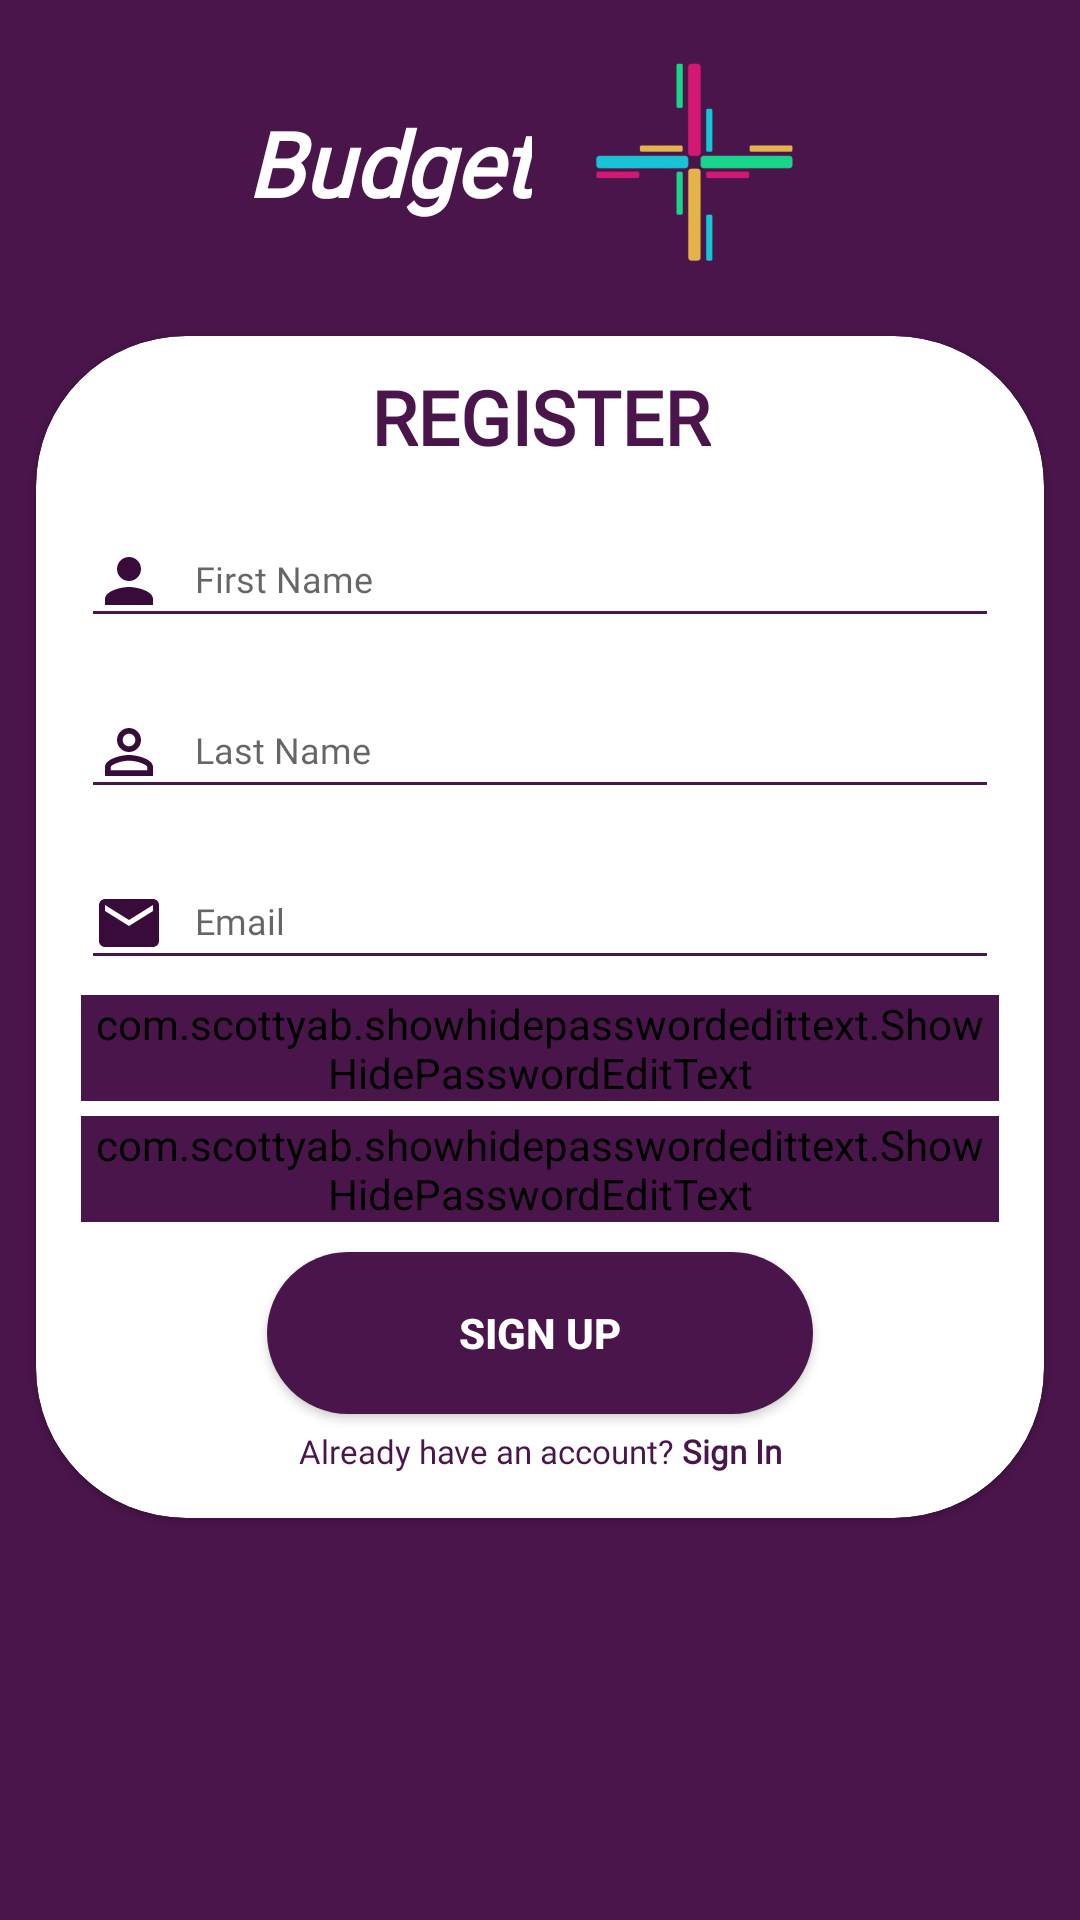

Reconstruct the res/layout file that produces this screen, plus the resources it refers to.
<!-- AndroidManifest.xml: application theme AppTheme -->
<!-- res/layout/fragment_sign_up.xml -->
<?xml version="1.0" encoding="utf-8"?>
<FrameLayout xmlns:android="http://schemas.android.com/apk/res/android"
    xmlns:app="http://schemas.android.com/apk/res-auto"
    xmlns:tools="http://schemas.android.com/tools"
    android:layout_width="match_parent"
    android:layout_height="match_parent"
    android:background="@color/backgroundColor"
    android:focusableInTouchMode="true"
    tools:context=".signup.SignUpFragment">


    <androidx.constraintlayout.widget.ConstraintLayout
        android:layout_width="match_parent"
        android:layout_height="match_parent"
        app:layout_constraintBottom_toBottomOf="parent"
        app:layout_constraintEnd_toEndOf="parent"
        app:layout_constraintStart_toStartOf="parent"
        app:layout_constraintTop_toTopOf="parent">


        <androidx.constraintlayout.widget.ConstraintLayout
            android:id="@+id/CLSignUpTitle"
            android:layout_width="wrap_content"
            android:layout_height="wrap_content"
            app:layout_constraintEnd_toEndOf="parent"
            app:layout_constraintHorizontal_bias="0.41"
            app:layout_constraintStart_toStartOf="parent"
            app:layout_constraintTop_toTopOf="parent">

            <ImageView
                android:id="@+id/IWSignUpPlusLogo"
                android:layout_width="wrap_content"
                android:layout_height="wrap_content"
                android:src="@mipmap/pluslogo_foreground"
                app:layout_constraintBottom_toBottomOf="parent"
                app:layout_constraintEnd_toEndOf="parent"
                app:layout_constraintHorizontal_bias="0.0"
                app:layout_constraintStart_toEndOf="@id/TWSignUplogoTitle"
                app:layout_constraintTop_toTopOf="parent"
                android:contentDescription="">

            </ImageView>

            <TextView
                android:id="@+id/TWSignUplogoTitle"
                android:layout_width="wrap_content"
                android:layout_height="wrap_content"
                android:fontFamily="@font/opensansextrabolditalic"
                android:gravity="center"
                android:text="@string/budget"
                android:textColor="@color/whiteTextColor"
                android:textSize="30sp"
                android:textStyle="italic|bold"
                app:layout_constraintBottom_toBottomOf="parent"
                app:layout_constraintEnd_toEndOf="parent"
                app:layout_constraintHorizontal_bias="0.219"
                app:layout_constraintStart_toStartOf="parent"
                app:layout_constraintTop_toTopOf="parent" />
        </androidx.constraintlayout.widget.ConstraintLayout>

        <androidx.cardview.widget.CardView
            android:layout_width="match_parent"
            android:layout_height="wrap_content"
            android:layout_marginStart="12dp"
            android:layout_marginTop="4dp"
            android:layout_marginEnd="12dp"
            android:layout_marginBottom="4dp"
            app:cardCornerRadius="50dp"
            app:cardElevation="1dp"
            app:cardMaxElevation="2dp"
            app:layout_constraintEnd_toEndOf="parent"
            app:layout_constraintStart_toStartOf="parent"
            app:layout_constraintTop_toBottomOf="@+id/CLSignUpTitle"

            >

            <androidx.constraintlayout.widget.ConstraintLayout
                android:layout_width="match_parent"
                android:layout_height="wrap_content"
                android:orientation="vertical"
                android:padding="10dp"
                app:layout_constraintBottom_toBottomOf="parent"
                app:layout_constraintEnd_toEndOf="parent"
                app:layout_constraintHorizontal_bias="0.0"
                app:layout_constraintStart_toStartOf="parent"
                app:layout_constraintTop_toBottomOf="parent"
                app:layout_constraintVertical_bias="0.261">

                <TextView
                    android:id="@+id/TWRegisterTitle"
                    android:layout_width="match_parent"
                    android:layout_height="wrap_content"
                    android:fontFamily="@font/opensansitalic"
                    android:gravity="center"
                    android:text="@string/register"
                    android:textColor="@color/backgroundColor"
                    android:textSize="25sp"
                    android:textStyle="bold"
                    app:layout_constraintEnd_toEndOf="parent"
                    app:layout_constraintStart_toStartOf="parent"
                    app:layout_constraintTop_toTopOf="parent" />

                <com.google.android.material.textfield.TextInputLayout
                    android:id="@+id/TILRegisterFirstName"
                    style="@style/modifiedTextInputLayout"
                    app:hintTextColor="@color/backgroundColor"
                    app:layout_constraintEnd_toEndOf="parent"
                    app:layout_constraintStart_toStartOf="parent"
                    app:layout_constraintTop_toBottomOf="@+id/TWRegisterTitle">

                    <com.google.android.material.textfield.TextInputEditText
                        android:id="@+id/ETRegisterFirstName"
                        style="@style/modifiedEditText"
                        android:autofillHints=""
                        android:backgroundTint="@color/colorPrimary"
                        android:drawableStart="@drawable/ic_baseline_person_24"
                        android:hint="@string/register_first_name_hint"
                        android:inputType="textCapSentences"
                        android:maxLines="1" />
                </com.google.android.material.textfield.TextInputLayout>

                <com.google.android.material.textfield.TextInputLayout
                    android:id="@+id/TILRegisterLastName"
                    style="@style/modifiedTextInputLayout"
                    app:hintTextColor="@color/backgroundColor"
                    app:layout_constraintEnd_toEndOf="parent"
                    app:layout_constraintStart_toStartOf="parent"
                    app:layout_constraintTop_toBottomOf="@+id/TILRegisterFirstName">

                    <com.google.android.material.textfield.TextInputEditText
                        android:id="@+id/ETRegisterLastName"
                        style="@style/modifiedEditText"
                        android:autofillHints=""
                        android:backgroundTint="@color/colorPrimary"
                        android:drawableStart="@drawable/ic_baseline_person_outline_24"
                        android:hint="@string/register_last_name_hint"
                        android:inputType="textCapSentences"
                        android:maxLines="1" />
                </com.google.android.material.textfield.TextInputLayout>

                <com.google.android.material.textfield.TextInputLayout
                    android:id="@+id/TILRegisterEmail"
                    style="@style/modifiedTextInputLayout"
                    app:hintTextColor="@color/backgroundColor"
                    app:layout_constraintEnd_toEndOf="parent"
                    app:layout_constraintStart_toStartOf="parent"
                    app:layout_constraintTop_toBottomOf="@+id/TILRegisterLastName">

                    <com.google.android.material.textfield.TextInputEditText
                        android:id="@+id/ETRegisterEmail"
                        style="@style/modifiedEditText"
                        android:autofillHints=""
                        android:backgroundTint="@color/colorPrimary"
                        android:drawableStart="@drawable/ic_baseline_email_24"
                        android:hint="@string/login_email_hint"
                        android:inputType="textEmailAddress" />
                </com.google.android.material.textfield.TextInputLayout>

                <com.google.android.material.textfield.TextInputLayout
                    android:id="@+id/TILRegisterPassword"
                    style="@style/modifiedTextInputLayout"
                    app:hintTextColor="@color/backgroundColor"
                    app:layout_constraintEnd_toEndOf="parent"
                    app:layout_constraintStart_toStartOf="parent"
                    app:layout_constraintTop_toBottomOf="@+id/TILRegisterEmail">

                    <com.scottyab.showhidepasswordedittext.ShowHidePasswordEditText
                        android:id="@+id/ETRegisterPassword"
                        style="@style/modifiedEditTextPassword"
                        android:autofillHints=""
                        android:backgroundTint="@color/colorPrimary"
                        android:hint="@string/login_password_hint"
                        android:inputType="textPassword"
                        app:drawable_hide="@drawable/ic_baseline_remove_red_eye_24"
                        app:drawable_show="@drawable/ic_outline_remove_red_eye_24" />
                </com.google.android.material.textfield.TextInputLayout>

                <com.google.android.material.textfield.TextInputLayout
                    android:id="@+id/TILRegisterConfirmationPassword"
                    style="@style/modifiedTextInputLayout"
                    app:hintTextColor="@color/backgroundColor"
                    app:layout_constraintEnd_toEndOf="parent"
                    app:layout_constraintStart_toStartOf="parent"
                    app:layout_constraintTop_toBottomOf="@+id/TILRegisterPassword">

                    <com.scottyab.showhidepasswordedittext.ShowHidePasswordEditText
                        android:id="@+id/ETRegisterConfirmationPassword"
                        style="@style/modifiedEditTextPassword"
                        android:autofillHints=""
                        android:backgroundTint="@color/colorPrimary"
                        android:hint="@string/register_confirmation_password_hint"
                        android:inputType="textPassword"
                        app:drawable_hide="@drawable/ic_baseline_remove_red_eye_24"
                        app:drawable_show="@drawable/ic_outline_remove_red_eye_24" />
                </com.google.android.material.textfield.TextInputLayout>

                <Button
                    android:id="@+id/BTNRegister"
                    style="@style/loginButton"
                    android:layout_width="wrap_content"
                    android:layout_height="wrap_content"
                    android:layout_gravity="end"
                    android:layout_marginTop="10dp"
                    android:text="@string/sign_up"
                    app:layout_constraintEnd_toEndOf="parent"
                    app:layout_constraintStart_toStartOf="parent"
                    app:layout_constraintTop_toBottomOf="@+id/TILRegisterConfirmationPassword" />

                <TextView
                    android:id="@+id/TWReturnLoginText"
                    style="@style/parent"
                    android:fontFamily="@font/opensanslight"
                    android:gravity="center_horizontal"
                    android:padding="5dp"
                    android:text="@string/already_have_an_account_sign_in"
                    android:textColor="@color/backgroundColor"
                    android:textSize="11sp"
                    android:textStyle="normal"
                    app:layout_constraintEnd_toEndOf="parent"
                    app:layout_constraintStart_toStartOf="@+id/BTNRegister"
                    app:layout_constraintTop_toBottomOf="@+id/BTNRegister">

                </TextView>

            </androidx.constraintlayout.widget.ConstraintLayout>
        </androidx.cardview.widget.CardView>
    </androidx.constraintlayout.widget.ConstraintLayout>
</FrameLayout>
<!-- resources referenced by this layout -->
<resources>
  <color name="backgroundColor">#4a154b</color>
  <color name="colorPrimary">#4a154b</color>
  <color name="whiteTextColor">#ffffff</color>
  <!-- drawable ic_baseline_email_24 (drawable) -->
  <vector android:height="24dp" android:tint="#390B3B"
      android:viewportHeight="24" android:viewportWidth="24"
      android:width="24dp" xmlns:android="http://schemas.android.com/apk/res/android">
      <path android:fillColor="@android:color/white" android:pathData="M20,4L4,4c-1.1,0 -1.99,0.9 -1.99,2L2,18c0,1.1 0.9,2 2,2h16c1.1,0 2,-0.9 2,-2L22,6c0,-1.1 -0.9,-2 -2,-2zM20,8l-8,5 -8,-5L4,6l8,5 8,-5v2z"/>
  </vector>
  <!-- drawable ic_baseline_person_24 (drawable) -->
  <vector android:height="24dp" android:tint="#390B3B"
      android:viewportHeight="24" android:viewportWidth="24"
      android:width="24dp" xmlns:android="http://schemas.android.com/apk/res/android">
      <path android:fillColor="@android:color/white" android:pathData="M12,12c2.21,0 4,-1.79 4,-4s-1.79,-4 -4,-4 -4,1.79 -4,4 1.79,4 4,4zM12,14c-2.67,0 -8,1.34 -8,4v2h16v-2c0,-2.66 -5.33,-4 -8,-4z"/>
  </vector>
  <string name="already_have_an_account_sign_in">Already have an account? <b>Sign In</b> </string>
  <string name="budget">Budget</string>
  <string name="login_email_hint"> Email</string>
  <string name="login_password_hint">Password</string>
  <string name="register">REGISTER</string>
  <string name="register_confirmation_password_hint">Confirmation Password</string>
  <string name="register_first_name_hint">First Name</string>
  <string name="register_last_name_hint">Last Name</string>
  <string name="sign_up">SIGN UP</string>
  <style name="loginButton" parent="viewParent" style="?attr/materialButtonOutlinedStyle">
          <item name="android:background">@drawable/login_button_bk</item>
          <item name="android:textColor">@color/whiteTextColor</item>
          <item name="android:textStyle">bold</item>
      </style>
  <style name="modifiedTextInputLayout" style="Widget.MaterialComponents.TextInputLayout.OutlinedBox">
          <item name="android:layout_width">0dp</item>
          <item name="android:layout_height">wrap_content</item>
          <item name="android:gravity">center</item>
          <item name="errorTextAppearance">@style/error_appearance</item>
          <item name="android:layout_margin">5dp</item>
  
      </style>
  <style name="parent">
          <item name="android:layout_width">match_parent</item>
          <item name="android:layout_height">wrap_content</item>
      </style>
  <style name="AppTheme" parent="Theme.AppCompat.DayNight.NoActionBar">
          
          <item name="android:windowActionBar">false</item>
          <item name="android:windowNoTitle">true</item>
          <item name="colorPrimary">@color/backgroundLightColor</item>
          <item name="colorPrimaryDark">@color/colorPrimaryDark</item>
          <item name="colorAccent">@color/black</item>
      </style>
  <style name="viewParent">
          <item name="android:layout_width">wrap_content</item>
          <item name="android:layout_height">wrap_content</item>
      </style>
  <dimen name="newsMoreTextSize">12sp</dimen>
  <color name="whiteCardColor">#ffffff</color>
  <style name="error_appearance" parent="@android:style/TextAppearance">
          <item name="android:textColor">@color/errorColor</item>
          <item name="android:textSize">12sp</item>
      </style>
  <color name="backgroundLightColor">#9c4dcc</color>
  <color name="colorPrimaryDark">#4a154b</color>
  <color name="black">#000000</color>
  <color name="errorColor">#d0021b</color>
</resources>
